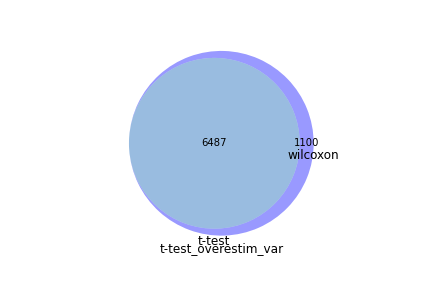

The table this chart was drawn from, first rows:
wilcoxon, t-test, t-test_overestim_var
, Cct2, Rps2
, Celf2, Cct2
, Arhgdia, Celf2
, Ywhae, Arhgdia
, Ppp2ca, Rpl27a
, Slamf6, Ywhae
, Fus, Rpl37
, Sh3kbp1, Ppp2ca
, Ighm, Slamf6
, Grk2, Fus
, Fkbp3, Sh3kbp1
, Pgam1, Rpl18
, Fundc2, Ighm
, Ctla4, Grk2
, Dnajc8, Fkbp3
, Uqcr11, Ndfip1
, Tcf7, Pgam1
, Snrnp70, Fundc2
, Psmb6, Ctla4
, Pop5, Rps28
, Vamp8, Rpl41
, Plekhj1, Dnajc8
, Tmem134, Uqcr11
, Smap2, Tcf7
, Snf8, Snrnp70
, Mrps21, Rpl10
, Il2rb, Psmb6
, Cd9, Rps12
, Higd1a, Ucp2
, Prdx5, Pop5
, Srsf6, Vamp8
, St13, Plekhj1
, Ddt, Nsa2
, Tmed5, Rps20
, Tmem126a, Tmem134
, Cd5, Smap2
, Pfdn1, Snf8
, Plgrkt, Mrps21
, Psmd13, Il2rb
, Uqcc2, Rps29
, Zap70, Rpl21
, Eif1ax, Cd9
, Chd2, Higd1a
, Srp72, Prdx5
, Polr2j, Srsf6
, Zfp207, St13
, Plaat3, Ddt
, Hadha, Tmed5
, Yeats4, Tmem126a
, Mrpl43, Cd5
, N4bp2l2, Sem1
, Acadl, Pfdn1
, Rab21, Plgrkt
, Gpbp1, Psmd13
, Sra1, Rilpl2
, Arap2, Rpl34
, Sfr1, Prdx2
, Tbcb, Uqcc2
, Kras, Zap70
, Rab14, Eif1ax
... 7,527 more rows
